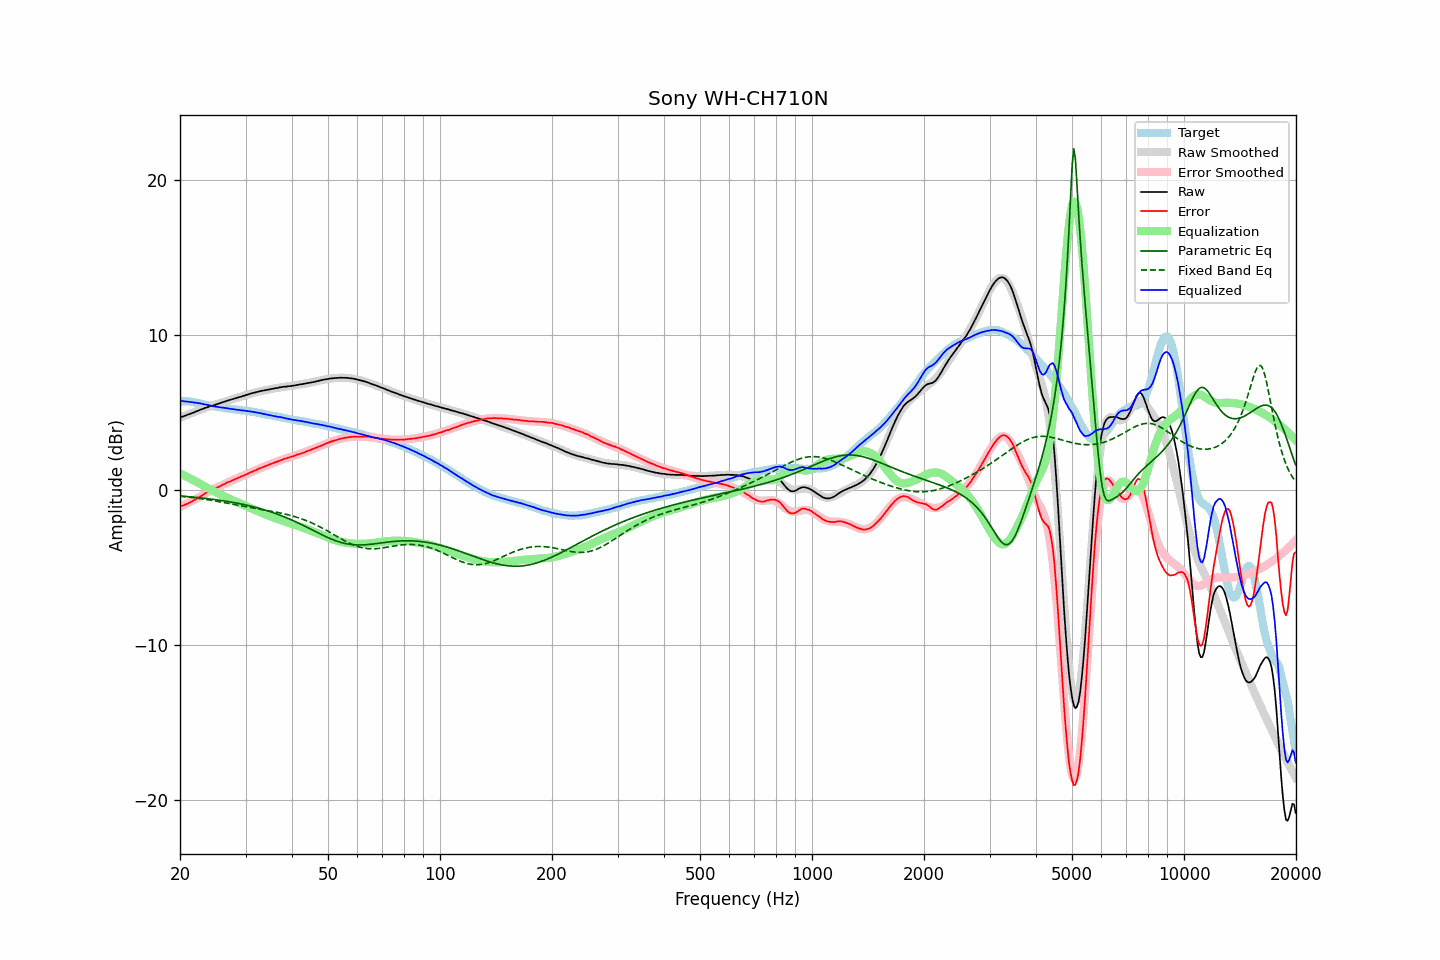

The file beside this chart, header and first rows:
frequency, raw, error, smoothed, error_smoothed, equalization, parametric_eq, fixed_band_eq, equalized_raw, equalized_smoothed, target
20.00, 4.69, -1.05, 4.68, -1.08, 1.08, -0.37, -0.38, 5.77, 5.76, 5.74
20.20, 4.73, -1.01, 4.72, -1.03, 1.03, -0.38, -0.39, 5.76, 5.75, 5.74
20.40, 4.76, -0.98, 4.76, -0.98, 0.98, -0.39, -0.40, 5.74, 5.75, 5.74
20.61, 4.80, -0.94, 4.80, -0.93, 0.93, -0.40, -0.41, 5.73, 5.74, 5.74
20.81, 4.84, -0.90, 4.85, -0.88, 0.88, -0.40, -0.42, 5.72, 5.73, 5.74
21.02, 4.88, -0.86, 4.89, -0.83, 0.83, -0.41, -0.44, 5.71, 5.72, 5.74
21.23, 4.92, -0.80, 4.93, -0.78, 0.78, -0.42, -0.45, 5.70, 5.70, 5.72
21.44, 4.96, -0.75, 4.97, -0.72, 0.72, -0.43, -0.46, 5.68, 5.69, 5.71
21.66, 5.00, -0.69, 5.01, -0.67, 0.67, -0.44, -0.47, 5.67, 5.68, 5.69
21.87, 5.03, -0.64, 5.05, -0.62, 0.62, -0.45, -0.49, 5.65, 5.66, 5.67
22.09, 5.08, -0.58, 5.08, -0.56, 0.56, -0.46, -0.50, 5.64, 5.65, 5.66
22.31, 5.12, -0.51, 5.12, -0.51, 0.51, -0.47, -0.52, 5.63, 5.63, 5.63
22.54, 5.16, -0.45, 5.16, -0.44, 0.44, -0.48, -0.53, 5.61, 5.61, 5.61
22.76, 5.21, -0.38, 5.20, -0.38, 0.38, -0.49, -0.54, 5.59, 5.58, 5.59
22.99, 5.24, -0.32, 5.24, -0.32, 0.32, -0.51, -0.56, 5.56, 5.56, 5.56
23.22, 5.28, -0.25, 5.28, -0.26, 0.26, -0.52, -0.58, 5.54, 5.54, 5.53
23.45, 5.32, -0.18, 5.31, -0.21, 0.21, -0.53, -0.59, 5.53, 5.52, 5.50
23.69, 5.35, -0.14, 5.35, -0.15, 0.15, -0.54, -0.61, 5.50, 5.50, 5.49
23.92, 5.39, -0.08, 5.38, -0.09, 0.09, -0.55, -0.62, 5.48, 5.48, 5.47
24.16, 5.42, -0.04, 5.42, -0.04, 0.04, -0.57, -0.64, 5.46, 5.46, 5.46
24.40, 5.44, 0.00, 5.45, 0.02, -0.02, -0.58, -0.66, 5.43, 5.44, 5.44
24.65, 5.47, 0.05, 5.49, 0.07, -0.07, -0.59, -0.68, 5.40, 5.42, 5.42
24.89, 5.51, 0.11, 5.52, 0.12, -0.12, -0.61, -0.69, 5.39, 5.40, 5.40
25.14, 5.55, 0.16, 5.55, 0.17, -0.17, -0.62, -0.71, 5.38, 5.38, 5.39
25.39, 5.58, 0.21, 5.59, 0.22, -0.22, -0.64, -0.73, 5.36, 5.37, 5.37
25.65, 5.62, 0.26, 5.62, 0.27, -0.27, -0.65, -0.75, 5.35, 5.35, 5.36
25.91, 5.65, 0.32, 5.65, 0.32, -0.32, -0.67, -0.77, 5.33, 5.34, 5.33
26.16, 5.69, 0.37, 5.69, 0.37, -0.37, -0.68, -0.79, 5.33, 5.32, 5.32
26.43, 5.72, 0.41, 5.72, 0.42, -0.42, -0.70, -0.81, 5.30, 5.30, 5.31
26.69, 5.76, 0.48, 5.75, 0.47, -0.47, -0.72, -0.83, 5.30, 5.29, 5.28
26.96, 5.79, 0.52, 5.79, 0.51, -0.51, -0.73, -0.85, 5.28, 5.27, 5.27
27.23, 5.82, 0.56, 5.82, 0.56, -0.56, -0.75, -0.87, 5.26, 5.26, 5.26
27.50, 5.85, 0.60, 5.85, 0.61, -0.61, -0.77, -0.89, 5.24, 5.24, 5.25
27.77, 5.88, 0.65, 5.88, 0.65, -0.65, -0.79, -0.91, 5.23, 5.23, 5.23
28.05, 5.92, 0.70, 5.92, 0.70, -0.70, -0.81, -0.93, 5.22, 5.21, 5.22
28.33, 5.94, 0.74, 5.95, 0.75, -0.75, -0.83, -0.95, 5.20, 5.20, 5.20
28.62, 5.98, 0.79, 5.98, 0.79, -0.79, -0.85, -0.97, 5.19, 5.19, 5.19
28.90, 6.01, 0.84, 6.01, 0.83, -0.83, -0.87, -0.99, 5.18, 5.18, 5.17
29.19, 6.03, 0.88, 6.04, 0.88, -0.88, -0.89, -1.01, 5.15, 5.16, 5.15
29.48, 6.07, 0.92, 6.07, 0.92, -0.92, -0.91, -1.03, 5.15, 5.15, 5.15
29.78, 6.10, 0.96, 6.10, 0.97, -0.97, -0.93, -1.05, 5.13, 5.14, 5.14
30.08, 6.14, 1.01, 6.14, 1.02, -1.02, -0.95, -1.07, 5.12, 5.12, 5.13
30.38, 6.16, 1.05, 6.17, 1.06, -1.06, -0.98, -1.09, 5.10, 5.11, 5.11
30.68, 6.20, 1.10, 6.20, 1.11, -1.11, -1.00, -1.11, 5.09, 5.09, 5.10
30.99, 6.23, 1.16, 6.23, 1.15, -1.15, -1.03, -1.13, 5.08, 5.07, 5.07
31.30, 6.26, 1.20, 6.26, 1.20, -1.20, -1.05, -1.15, 5.06, 5.06, 5.06
31.61, 6.29, 1.24, 6.29, 1.24, -1.24, -1.08, -1.16, 5.05, 5.04, 5.05
31.93, 6.31, 1.28, 6.31, 1.29, -1.29, -1.10, -1.18, 5.02, 5.02, 5.03
32.24, 6.34, 1.34, 6.34, 1.33, -1.33, -1.13, -1.20, 5.01, 5.00, 5.00
32.57, 6.37, 1.39, 6.36, 1.38, -1.38, -1.16, -1.22, 4.99, 4.98, 4.98
32.89, 6.39, 1.42, 6.39, 1.42, -1.42, -1.19, -1.24, 4.97, 4.96, 4.97
33.22, 6.41, 1.47, 6.41, 1.47, -1.47, -1.22, -1.25, 4.94, 4.94, 4.94
33.55, 6.43, 1.50, 6.43, 1.51, -1.51, -1.25, -1.27, 4.92, 4.92, 4.93
33.89, 6.45, 1.55, 6.45, 1.55, -1.55, -1.28, -1.29, 4.90, 4.90, 4.90
34.23, 6.47, 1.59, 6.47, 1.59, -1.59, -1.31, -1.31, 4.88, 4.88, 4.88
34.57, 6.49, 1.63, 6.49, 1.63, -1.63, -1.34, -1.32, 4.86, 4.86, 4.86
34.92, 6.51, 1.67, 6.51, 1.67, -1.67, -1.38, -1.34, 4.84, 4.84, 4.84
35.27, 6.53, 1.71, 6.53, 1.71, -1.71, -1.41, -1.36, 4.82, 4.82, 4.82
35.62, 6.55, 1.75, 6.55, 1.75, -1.75, -1.45, -1.38, 4.80, 4.80, 4.80
35.97, 6.57, 1.79, 6.57, 1.79, -1.79, -1.48, -1.40, 4.78, 4.78, 4.78
... 635 more rows
